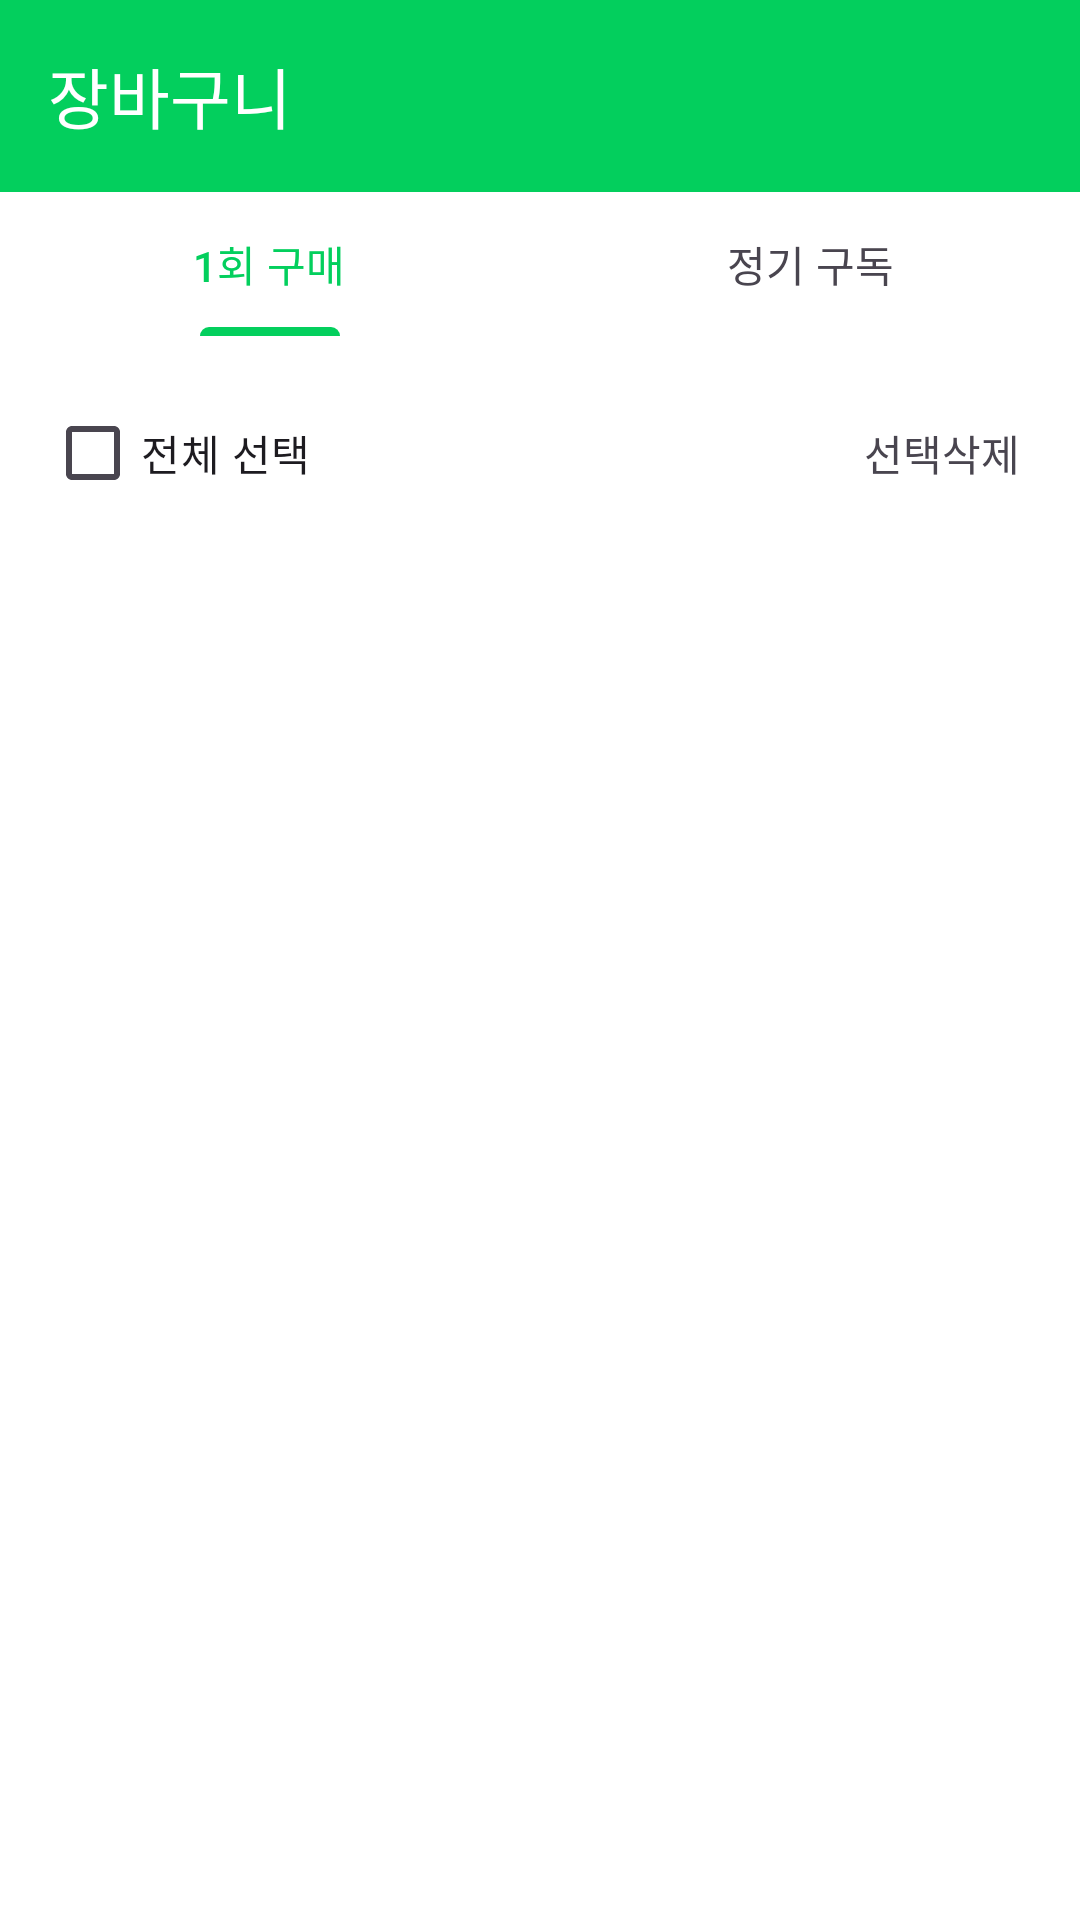

Android layout source for this screen:
<!-- AndroidManifest.xml: application theme Theme.FruMe -->
<!-- res/layout/fragment_user_cart_main.xml -->
<?xml version="1.0" encoding="utf-8"?>
<layout xmlns:android="http://schemas.android.com/apk/res/android"
	xmlns:app="http://schemas.android.com/apk/res-auto">

	<data>

	</data>

	<androidx.constraintlayout.widget.ConstraintLayout
		android:layout_width="match_parent"
		android:layout_height="match_parent">


		<com.google.android.material.appbar.MaterialToolbar
			android:id="@+id/toolbarUserCart"
			style="@style/AppToolbar"
			android:layout_width="match_parent"
			android:layout_height="wrap_content"
			app:layout_constraintEnd_toEndOf="parent"
			app:layout_constraintStart_toStartOf="parent"
			app:layout_constraintTop_toTopOf="parent"
			app:title="장바구니" />

		<com.google.android.material.tabs.TabLayout
			android:id="@+id/tabBarUserCart"
			android:layout_width="match_parent"
			android:layout_height="wrap_content"
			android:background="@color/white"
			app:layout_constraintTop_toBottomOf="@id/toolbarUserCart">

			<com.google.android.material.tabs.TabItem
				android:layout_width="wrap_content"
				android:layout_height="wrap_content"
				android:text="1회 구매" />

			<com.google.android.material.tabs.TabItem
				android:layout_width="wrap_content"
				android:layout_height="wrap_content"
				android:text="정기 구독" />
		</com.google.android.material.tabs.TabLayout>


		<com.google.android.material.checkbox.MaterialCheckBox
			android:id="@+id/checkboxUserCartSelectAll"
			style="@style/AppText3.S14"
			android:layout_width="wrap_content"
			android:layout_height="wrap_content"
			android:layout_margin="15sp"
			android:text="전체 선택"
			app:layout_constraintStart_toStartOf="parent"
			app:layout_constraintTop_toBottomOf="@id/tabBarUserCart" />

		<TextView
			android:id="@+id/textViewButtonUserCartDelete"
			style="@style/AppText3.S14"
			android:layout_width="0dp"
			android:layout_height="wrap_content"
			android:layout_marginEnd="20dp"
			android:text="선택삭제"
			app:layout_constraintBottom_toBottomOf="@id/checkboxUserCartSelectAll"
			app:layout_constraintEnd_toEndOf="parent"
			app:layout_constraintTop_toTopOf="@id/checkboxUserCartSelectAll" />


		<androidx.core.widget.NestedScrollView
			android:layout_width="match_parent"
			android:layout_height="0dp"
			app:layout_behavior="@string/appbar_scrolling_view_behavior"
			app:layout_constraintBottom_toBottomOf="parent"
			app:layout_constraintTop_toBottomOf="@id/checkboxUserCartSelectAll">

			<androidx.constraintlayout.widget.ConstraintLayout
				android:layout_width="match_parent"
				android:layout_height="match_parent">


				<androidx.recyclerview.widget.RecyclerView
					android:id="@+id/recycler_view_user_cart"
					android:layout_width="0dp"
					android:layout_height="wrap_content"
					android:layout_margin="10dp"
					android:layout_marginTop="8dp"
					android:nestedScrollingEnabled="false"
					app:layoutManager="androidx.recyclerview.widget.LinearLayoutManager"
					app:layout_constraintBottom_toTopOf="@+id/textViewUserCartDialogPriceLabel"
					app:layout_constraintEnd_toEndOf="parent"
					app:layout_constraintStart_toStartOf="parent"
					app:layout_constraintTop_toTopOf="parent" />

				<androidx.constraintlayout.widget.Group
					android:id="@+id/groupTotalPrice"
					android:layout_width="wrap_content"
					android:layout_height="wrap_content"
					android:visibility="gone"
					app:constraint_referenced_ids="textViewUserCartDialogPriceLabel,textViewUserCartDialogPrice,buttonUserCartOrder" />

				<TextView
					android:id="@+id/textViewUserCartDialogPriceLabel"
					style="@style/AppText3.S17"
					android:layout_width="wrap_content"
					android:layout_height="wrap_content"
					android:layout_marginStart="20dp"
					android:layout_marginTop="30dp"
					android:text="총 결제 예상 금액"
					app:layout_constraintStart_toStartOf="parent"
					app:layout_constraintTop_toBottomOf="@id/recycler_view_user_cart" />

				<TextView
					android:id="@+id/textViewUserCartDialogPrice"
					style="@style/AppText3.S17"
					android:layout_width="wrap_content"
					android:layout_height="wrap_content"
					android:layout_marginEnd="20dp"
					android:text="0 원"
					app:layout_constraintBottom_toBottomOf="@id/textViewUserCartDialogPriceLabel"
					app:layout_constraintEnd_toEndOf="parent"
					app:layout_constraintTop_toTopOf="@id/textViewUserCartDialogPriceLabel" />

				<androidx.appcompat.widget.AppCompatButton
					android:id="@+id/buttonUserCartOrder"
					style="@style/CustomButtonStyle"
					android:layout_width="0dp"
					android:layout_height="wrap_content"
					android:layout_margin="20dp"
					android:text="주문하기"
					app:layout_constraintBottom_toBottomOf="parent"
					app:layout_constraintEnd_toEndOf="parent"
					app:layout_constraintStart_toStartOf="parent"
					app:layout_constraintTop_toBottomOf="@id/textViewUserCartDialogPriceLabel" />

			</androidx.constraintlayout.widget.ConstraintLayout>
		</androidx.core.widget.NestedScrollView>
	</androidx.constraintlayout.widget.ConstraintLayout>
</layout>
<!-- resources referenced by this layout -->
<resources>
  <color name="white">#FFFFFFFF</color>
  <style name="AppText3.S14">
  		<item name="android:textSize">14sp</item>
  	</style>
  <style name="AppText3.S17">
  		<item name="android:textSize">17sp</item>
  	</style>
  <style name="AppToolbar" parent="Widget.Material3.Toolbar">
  		<item name="titleTextAppearance">@style/AppToolbarTitle</item>
  		<item name="android:background">@color/green100</item>
  	</style>
  <style name="CustomButtonStyle" parent="Widget.AppCompat.Button">
  		
  		<item name="android:background">@drawable/btn_background</item>
  		
  		<item name="android:textColor">@color/btn_text_selector</item>
  		
  		<item name="android:textAppearance">@style/AppText4.S14</item>
  	</style>
  <style name="Theme.FruMe" parent="Base.Theme.FruMe" />
  <style name="AppToolbarTitle">
  		<item name="fontFamily">@font/nanumsquareneo_5</item>
  		<item name="android:textSize">22sp</item>
  		<item name="android:textColor">@color/white</item>
  	</style>
  <color name="green100">#03CF5D</color>
  <!-- drawable btn_background (drawable) -->
  <selector xmlns:android="http://schemas.android.com/apk/res/android">
  	
  	<item android:state_pressed="true">
  		<shape android:shape="rectangle">
  			<solid android:color="@color/green10"/> 
  			<corners android:radius="15dp" />
  		</shape>
  	</item>
  	
  	<item android:state_enabled="true">
  		<shape android:shape="rectangle">
  			<solid android:color="@color/green100"/> 
  			<corners android:radius="15dp" />
  		</shape>
  	</item>
  	
  	<item android:state_enabled="false">
  		<shape android:shape="rectangle">
  			<solid android:color="@color/gray10"/> 
  			<corners android:radius="15dp" />
  		</shape>
  	</item>
  </selector>
  <style name="AppText4.S14">
  		<item name="android:textSize">14sp</item>
  	</style>
  <style name="Base.Theme.FruMe" parent="Theme.Material3.DayNight.NoActionBar">
          
          
          <item name="colorPrimary">@color/green100</item>
          <item name="colorOnPrimary">@color/white</item>
          <item name="android:colorBackground">@color/white</item>
      </style>
  <color name="green10">#E7FFEB</color>
  <color name="gray10">#d9d9d9</color>
</resources>
